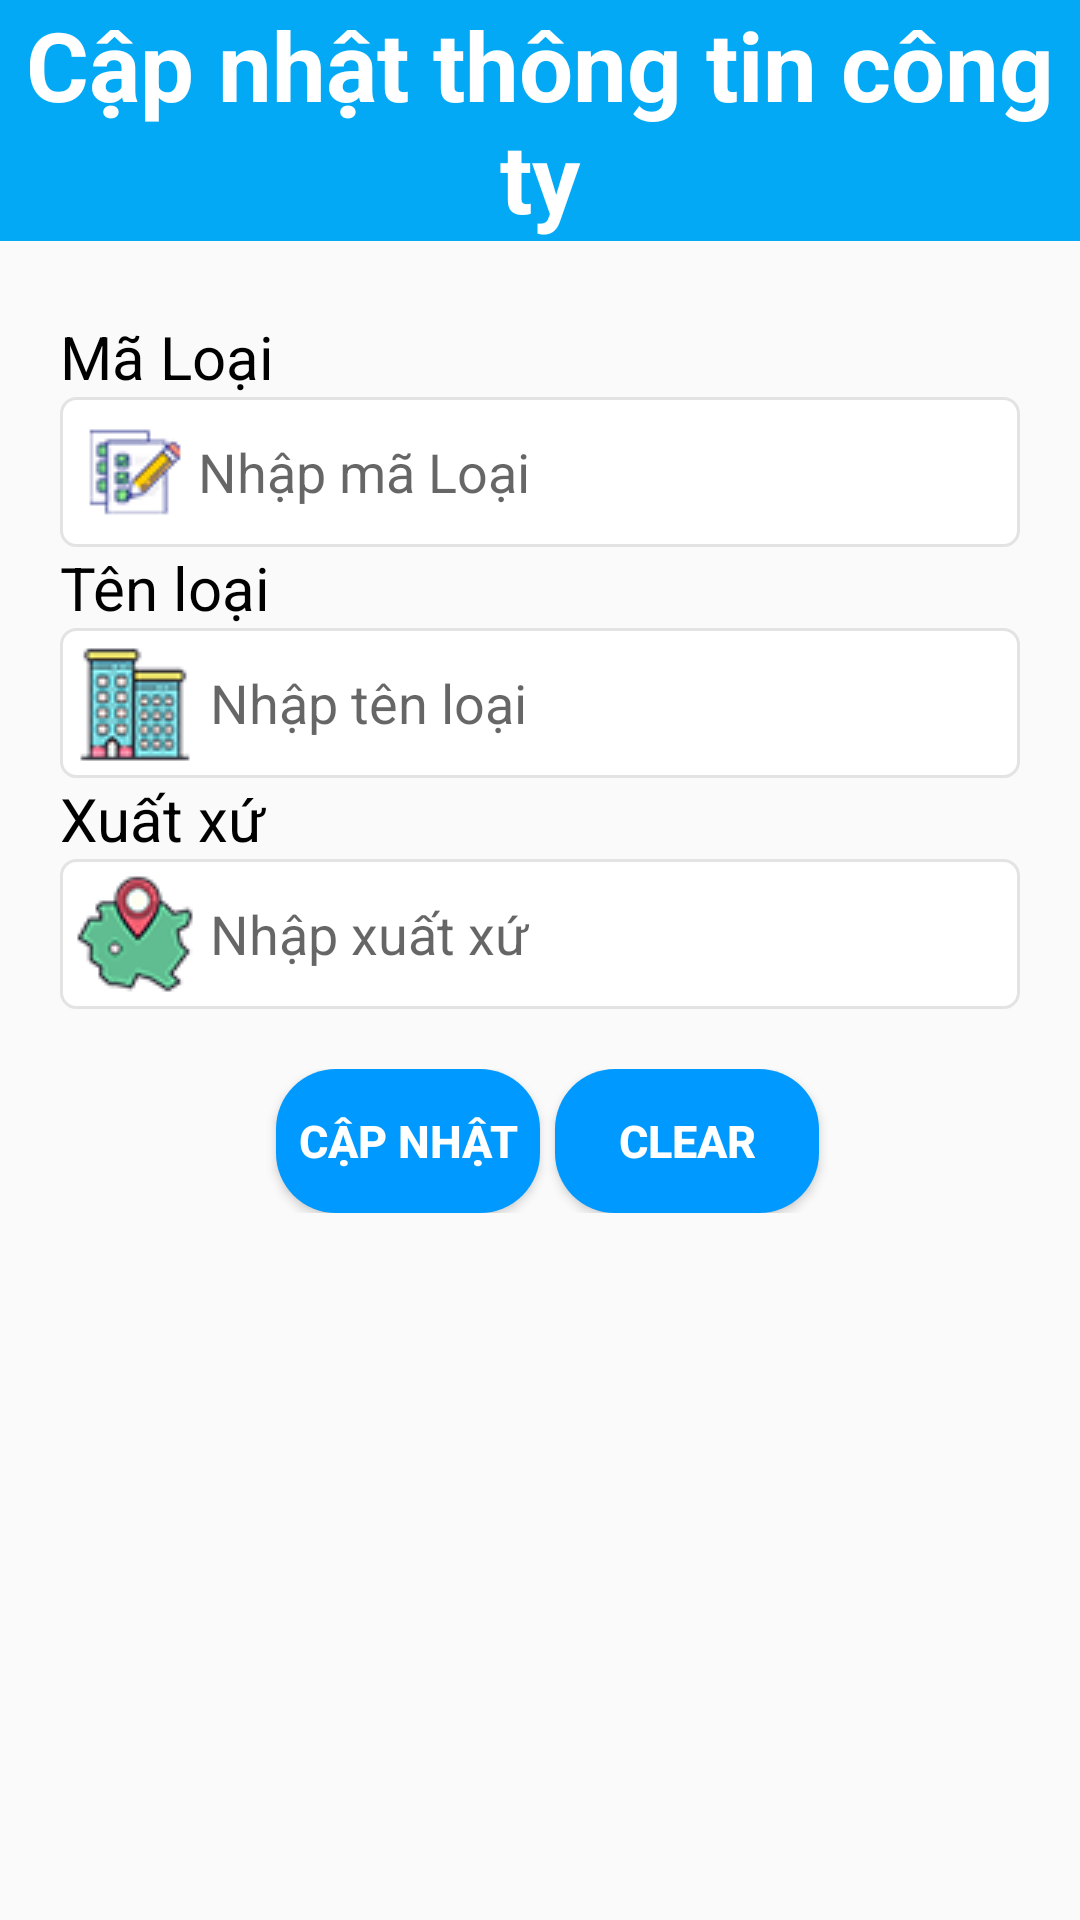

Reconstruct the res/layout file that produces this screen, plus the resources it refers to.
<!-- AndroidManifest.xml: application theme AppTheme -->
<!-- res/layout/chinh_sua_cong_ty.xml -->
<?xml version="1.0" encoding="utf-8"?>
<LinearLayout xmlns:android="http://schemas.android.com/apk/res/android"
    xmlns:tools="http://schemas.android.com/tools"
    android:layout_width="match_parent"
    android:layout_height="match_parent"
    android:orientation="vertical"
    tools:context=".View_Models.QuanLyCongTy.ThemCongTy">

    <TextView style="@style/title_edit_cty" />

    <LinearLayout style="@style/linear_info_cty">

        <LinearLayout style="@style/linear_fill_info">

            <TextView style="@style/txtMaloai" />

            <EditText
                android:id="@+id/ed_maloai"
                style="@style/edit_maloai_disable" />
        </LinearLayout>

        <LinearLayout style="@style/linear_fill_info">

            <TextView style="@style/txtTenloai"></TextView>

            <EditText
                android:id="@+id/ed_tenloai"
                style="@style/edit_tenloai" />
        </LinearLayout>

        <LinearLayout style="@style/linear_fill_info">

            <TextView style="@style/txtXuatxu" />

            <EditText
                android:id="@+id/ed_xuatxu"
                style="@style/edit_xuatxu" />
        </LinearLayout>
    </LinearLayout>

    <LinearLayout style="@style/linear_btn">

        <Button
            android:id="@+id/btn_sua"
            style="@style/btn_sua" />

        <Button
            android:id="@+id/btn_clear"
            style="@style/btn_clear" />
    </LinearLayout>
</LinearLayout>
<!-- resources referenced by this layout -->
<resources>
  <style name="linear_btn">
          <item name="android:layout_width">match_parent</item>
          <item name="android:layout_height">wrap_content</item>
          <item name="android:orientation">horizontal</item>
          <item name="android:gravity">center</item>
      </style>
  <style name="linear_fill_info">
          <item name="android:layout_width">match_parent</item>
          <item name="android:layout_height">0dp</item>
          <item name="android:layout_weight">1</item>
          <item name="android:orientation">vertical</item>
      </style>
  <style name="linear_info_cty">
          <item name="android:layout_width">match_parent</item>
          <item name="android:layout_height">wrap_content</item>
          <item name="android:orientation">vertical</item>
          <item name="android:layout_margin">20dp</item>
      </style>
  <style name="txtMaloai">
          <item name="android:layout_width">wrap_content</item>
          <item name="android:layout_height">wrap_content</item>
          <item name="android:text">@string/tv_maloai</item>
          <item name="android:textSize">20dp</item>
          <item name="android:textColor">@color/black</item>
      </style>
  <style name="txtTenloai">
          <item name="android:layout_width">wrap_content</item>
          <item name="android:layout_height">wrap_content</item>
          <item name="android:text">@string/txt_tenloai</item>
          <item name="android:textSize">20dp</item>
          <item name="android:textColor">#000000</item>
      </style>
  <style name="txtXuatxu">
          <item name="android:layout_width">wrap_content</item>
          <item name="android:layout_height">wrap_content</item>
          <item name="android:text">@string/txt_xuatxu</item>
          <item name="android:textSize">20dp</item>
          <item name="android:textColor">#000000</item>
      </style>
  <style name="AppTheme" parent="Theme.AppCompat.Light.DarkActionBar">
          
          <item name="colorPrimary">@color/colorPrimary</item>
          <item name="colorPrimaryDark">@color/colorPrimaryDark</item>
          <item name="colorAccent">@color/colorAccent</item>
      </style>
  <!-- drawable change_color_btn (drawable) -->
  <?xml version="1.0" encoding="utf-8"?>
  <selector xmlns:android="http://schemas.android.com/apk/res/android">
      <item android:drawable="@drawable/btn_color1" android:state_pressed="false"></item>
      <item android:drawable="@drawable/btn_color2" android:state_pressed="true"></item>
  </selector>
  <string name="btn_clear">Clear</string>
  <string name="btn_edit">Cập nhật</string>
  <string name="hint_maloai">Nhập mã Loại</string>
  <!-- drawable state_textbox_white (drawable) -->
  <?xml version="1.0" encoding="utf-8"?>
  <selector xmlns:android="http://schemas.android.com/apk/res/android">
  
      <item android:drawable="@drawable/shapte_textbox_select" android:state_focused="true" />
  
      <item android:drawable="@drawable/shape_textbox_normal" />
  
  </selector>
  <string name="ed_nhaptenloai">Nhập tên loại</string>
  <string name="ed_nhapxuatxu">Nhập xuất xứ</string>
  <string name="title_edit_cty">Cập nhật thông tin công ty</string>
  <string name="tv_maloai">Mã Loại</string>
  <color name="black">#000000</color>
  <string name="txt_tenloai">Tên loại </string>
  <string name="txt_xuatxu">Xuất xứ </string>
  <color name="colorPrimary">#6200EE</color>
  <color name="colorPrimaryDark">#3700B3</color>
  <color name="colorAccent">#03DAC5</color>
  <!-- drawable btn_color1 (drawable) -->
  <?xml version="1.0" encoding="utf-8"?>
  <shape xmlns:android="http://schemas.android.com/apk/res/android"
      android:shape="rectangle">
      <solid android:color="@color/blue"></solid>
      <corners
          android:bottomLeftRadius="20dp"
          android:bottomRightRadius="20dp"
          android:topLeftRadius="20dp"
          android:topRightRadius="20dp"></corners>
  
  
  </shape>
  <color name="blue">#0099FF</color>
  <color name="white">#FFFFFF</color>
  <color name="blue_macos">#0162fe</color>
  <color name="light_gray_macos">#e3e3e3</color>
</resources>
